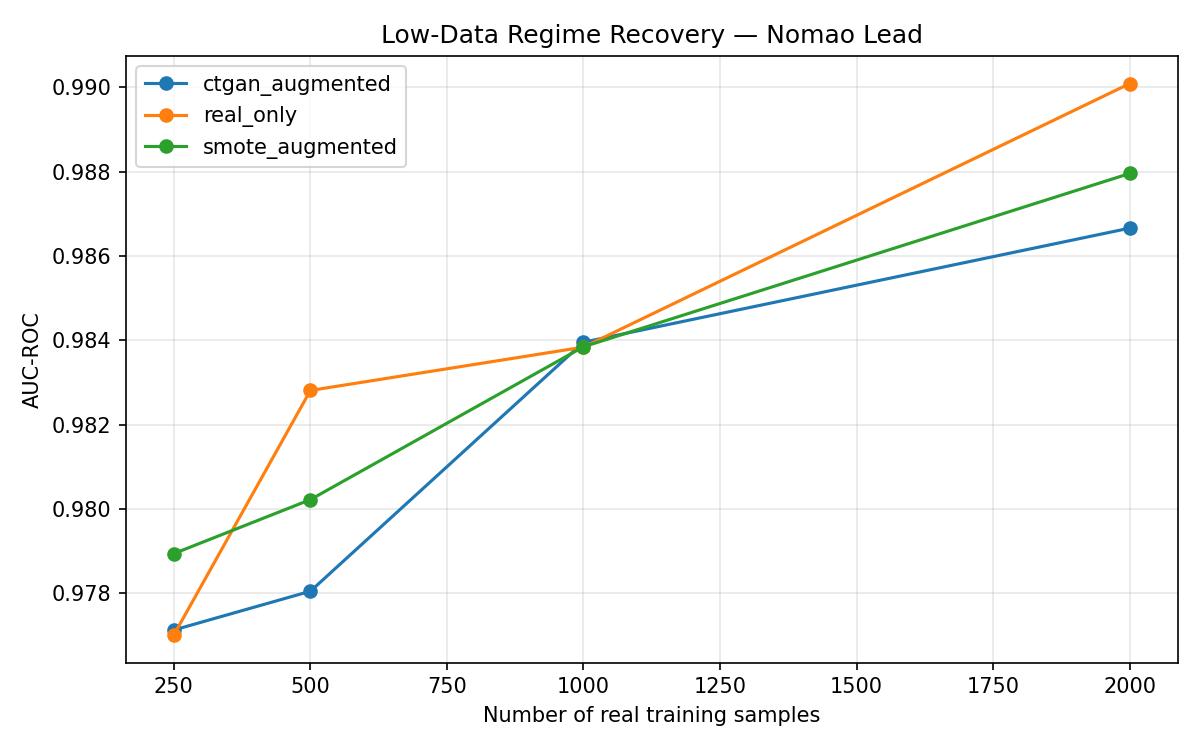

Data behind this chart, as committed beside it:
n_real, condition, auc_roc, f1_minority, avg_precision
250, real_only, 0.977, 0.8789, 0.9558
250, ctgan_augmented, 0.9771, 0.8496, 0.9513
250, smote_augmented, 0.9789, 0.8842, 0.958
500, real_only, 0.9828, 0.8945, 0.9622
500, ctgan_augmented, 0.9781, 0.8785, 0.9537
500, smote_augmented, 0.9802, 0.8846, 0.9574
1000, real_only, 0.9838, 0.9028, 0.9614
1000, ctgan_augmented, 0.984, 0.8762, 0.9637
1000, smote_augmented, 0.9838, 0.901, 0.9569
2000, real_only, 0.9901, 0.9165, 0.9786
2000, ctgan_augmented, 0.9867, 0.9022, 0.9691
2000, smote_augmented, 0.988, 0.9131, 0.973
